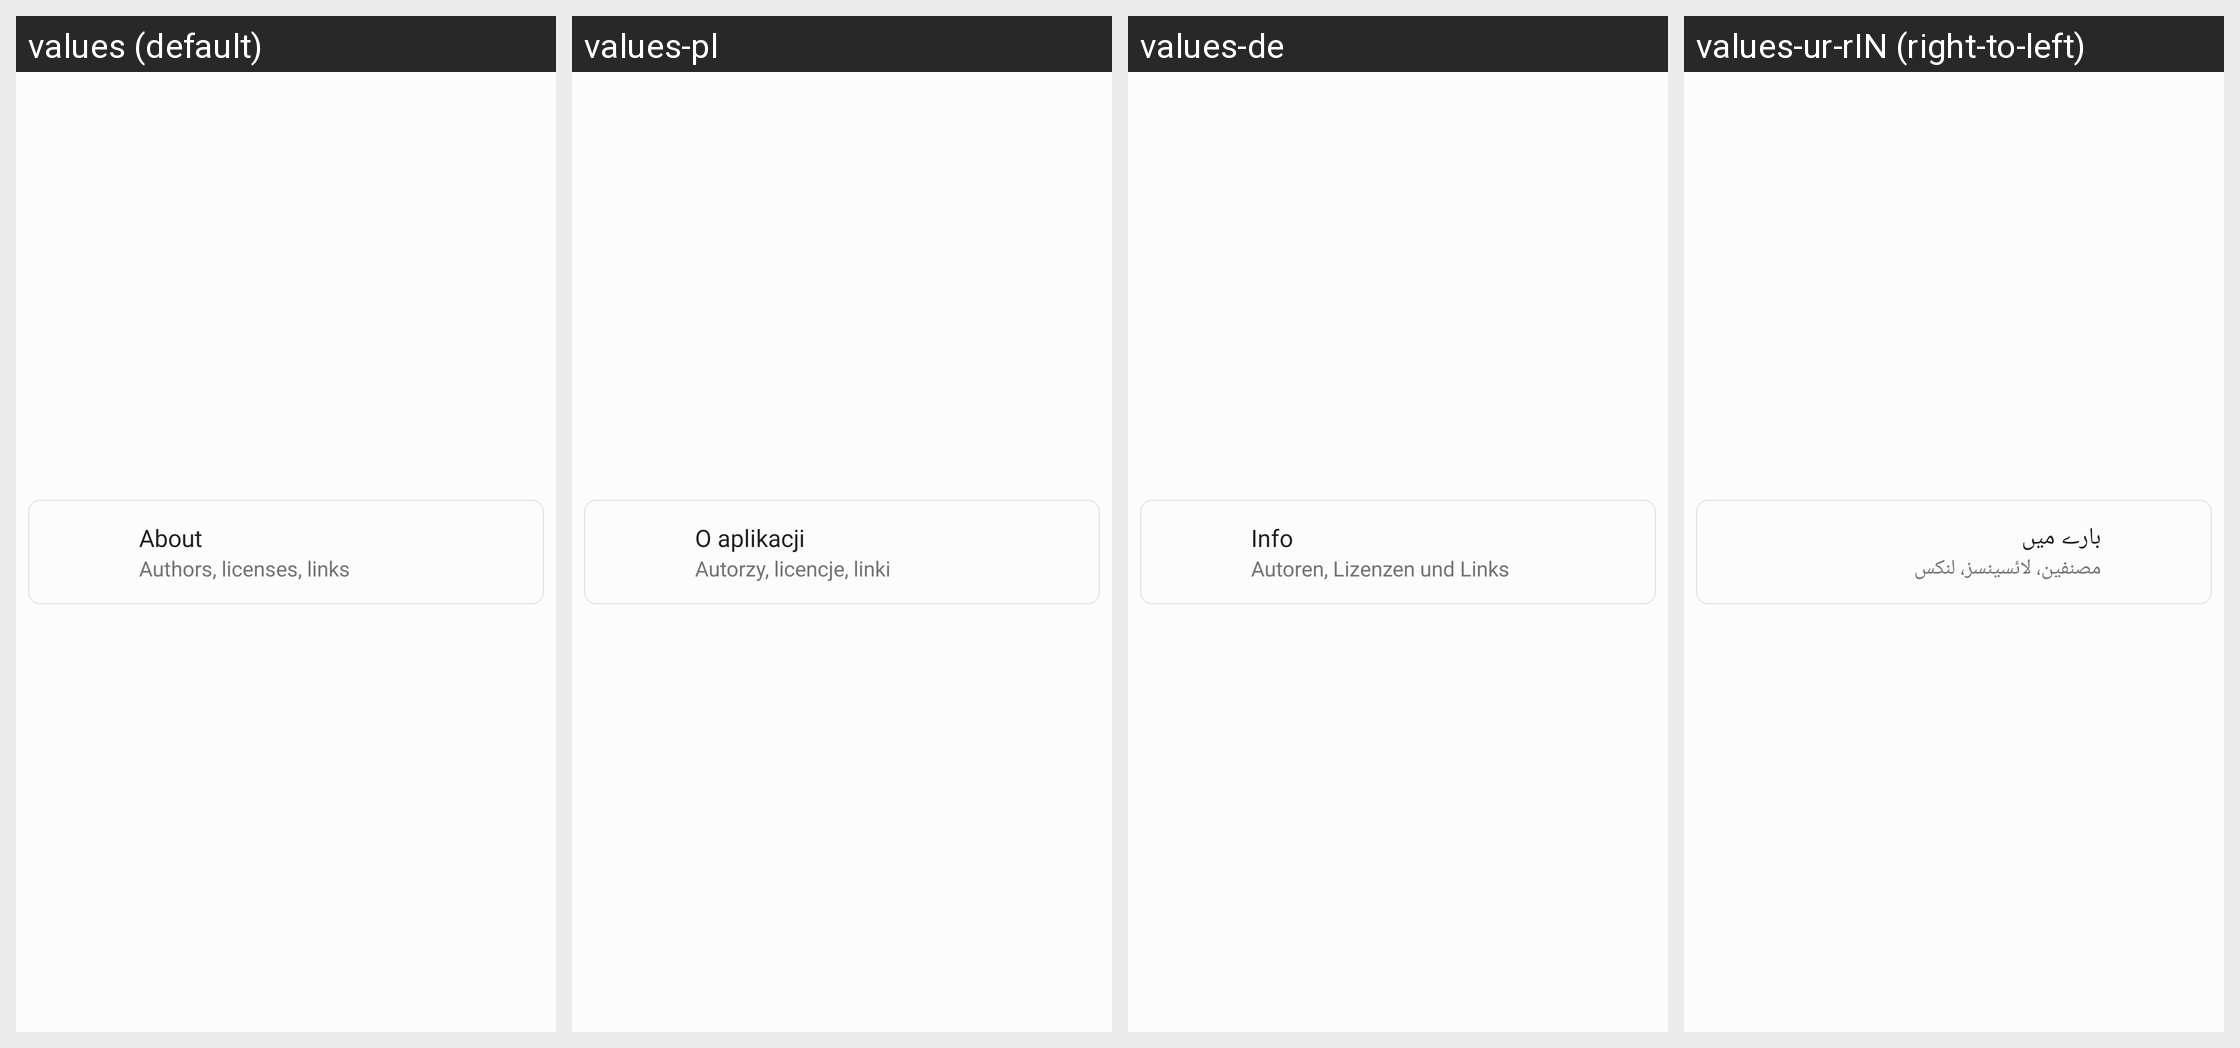

Strings drawn on this Android screen and how each of the app's shown locales translates them:
Android screen res/layout/pref_about.xml rendered under 4 locales, left to right: values (default), values-pl, values-de, values-ur-rIN (right-to-left). Device: Nexus 5 (rendered at 1080×1920; each locale shown at half size, 540×960, under a caption strip naming it); theme Theme.OrangeFox.
Other locales in the repository, not shown: values-ar, values-el, values-es, values-fr, values-he, values-it, values-pt, values-pt-rBR, values-ru, values-ta, values-th, values-uk, values-ur, values-zh, values-zh-rCN, values-zh-rTW.
Strings drawn on this screen, with the default value and each locale's value (text and hints the layout hard-codes, and strings that could not be matched under every locale, appear in the picture but are not listed):

pref_about
  values: About
  values-pl: O aplikacji
  values-de: Info
  values-ur-rIN: بارے میں

pref_about_desc
  values: Authors, licenses, links
  values-pl: Autorzy, licencje, linki
  values-de: Autoren, Lizenzen und Links
  values-ur-rIN: مصنفین، لائسینسز، لنکس
